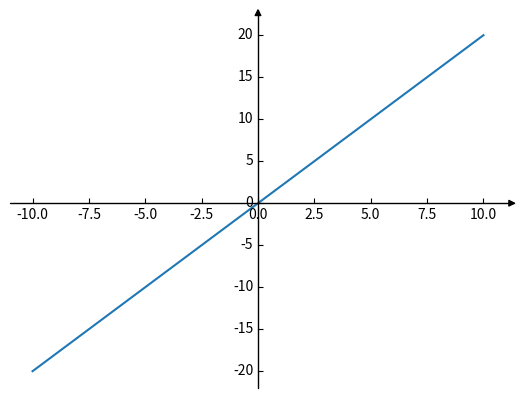

Generate this figure with matplotlib:
#用python绘制坐标
#https://matplotlib.org/examples/axes_grid/demo_axisline_style.html
#https://stackoverflow.com/questions/13430231/how-i-can-get-cartesian-coordinate-system-in-matplotlib

from mpl_toolkits.axisartist import SubplotZero
import matplotlib.pyplot as plt
import numpy as np


fig = plt.figure(1)
# 把画布分成1行1列，把元素放在第一个格子
ax = SubplotZero(fig, 111)
fig.add_subplot(ax)

for direction in ["xzero", "yzero"]:
    ax.axis[direction].set_axisline_style("-|>")
    ax.axis[direction].set_visible(True)


for direction in ["left", "right", "bottom", "top"]:
    ax.axis[direction].set_visible(False)


x = np.linspace(-10, 10, 100)
ax.plot(x, 2*x)


# ax1 = SubplotZero(fig, 221)
# fig.add_subplot(ax1)

plt.show()
